5-way image classification set "poultry" from GitHub (PerezAbel/Flora-AI); label vocabulary: bumblefoot, fowlpox, healthy, coryza, CRD.

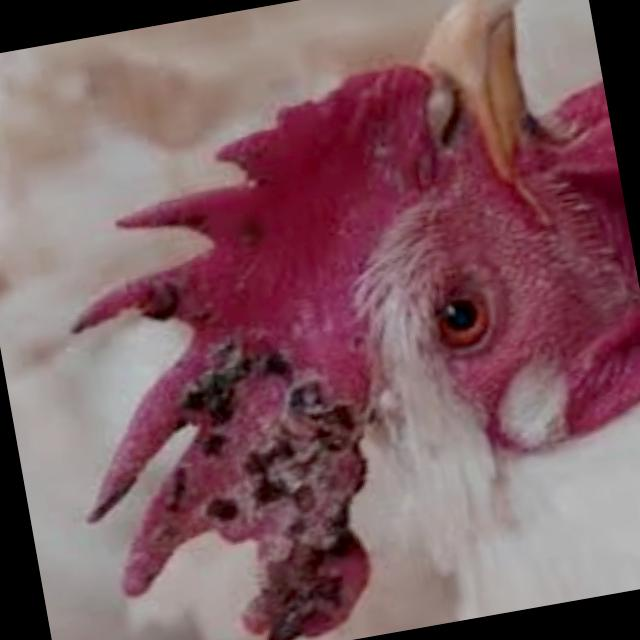
Label: fowlpox

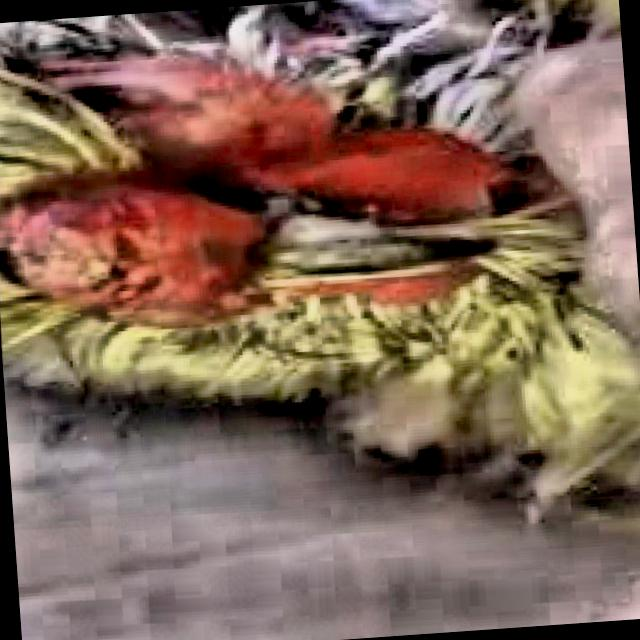
Label: coryza

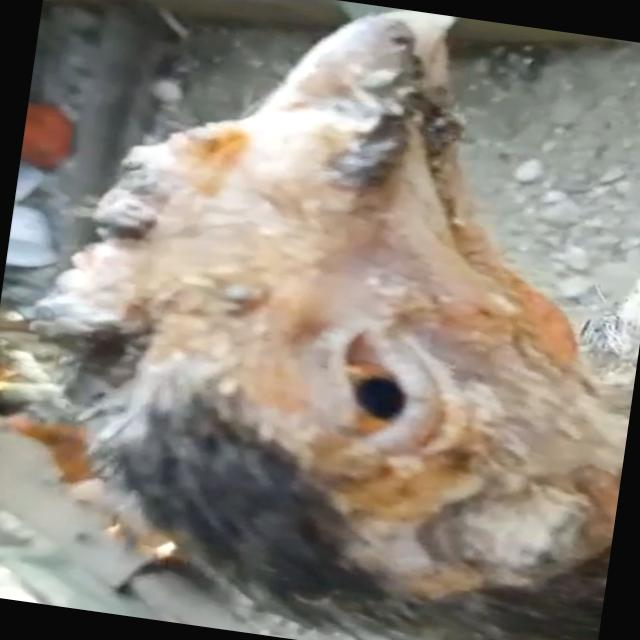
Label: fowlpox

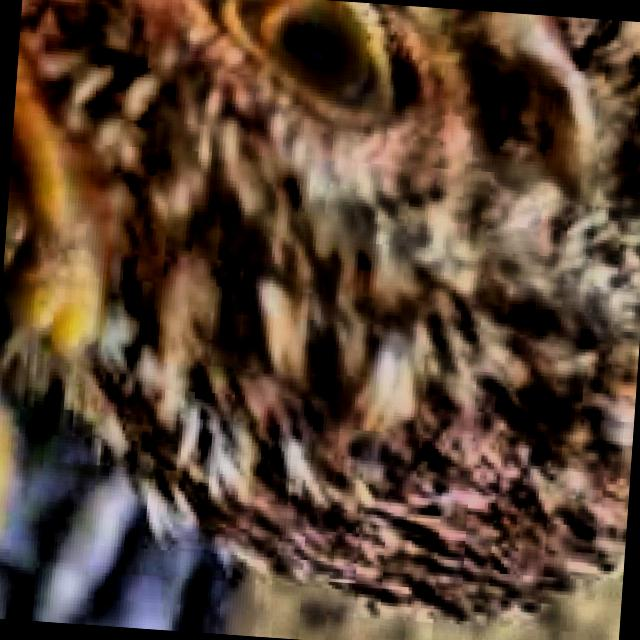
Label: healthy

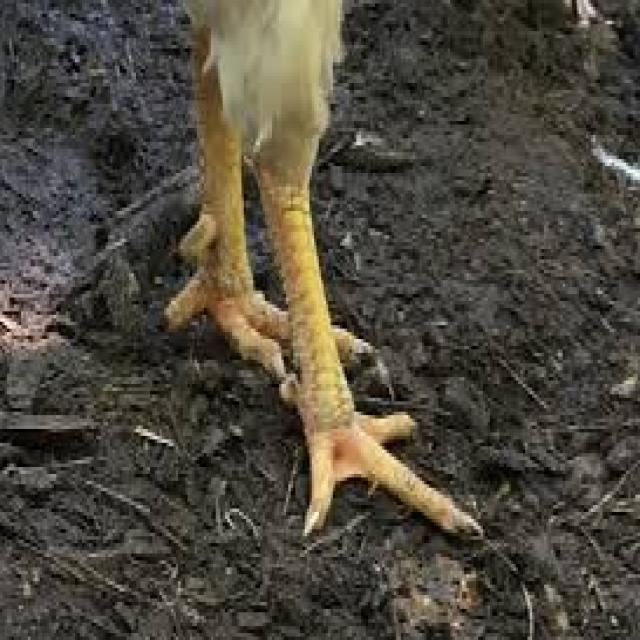
Label: bumblefoot

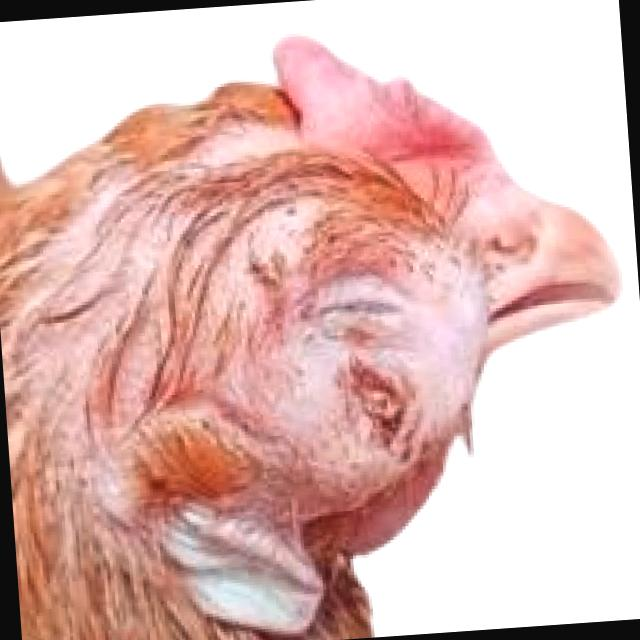
Label: CRD
